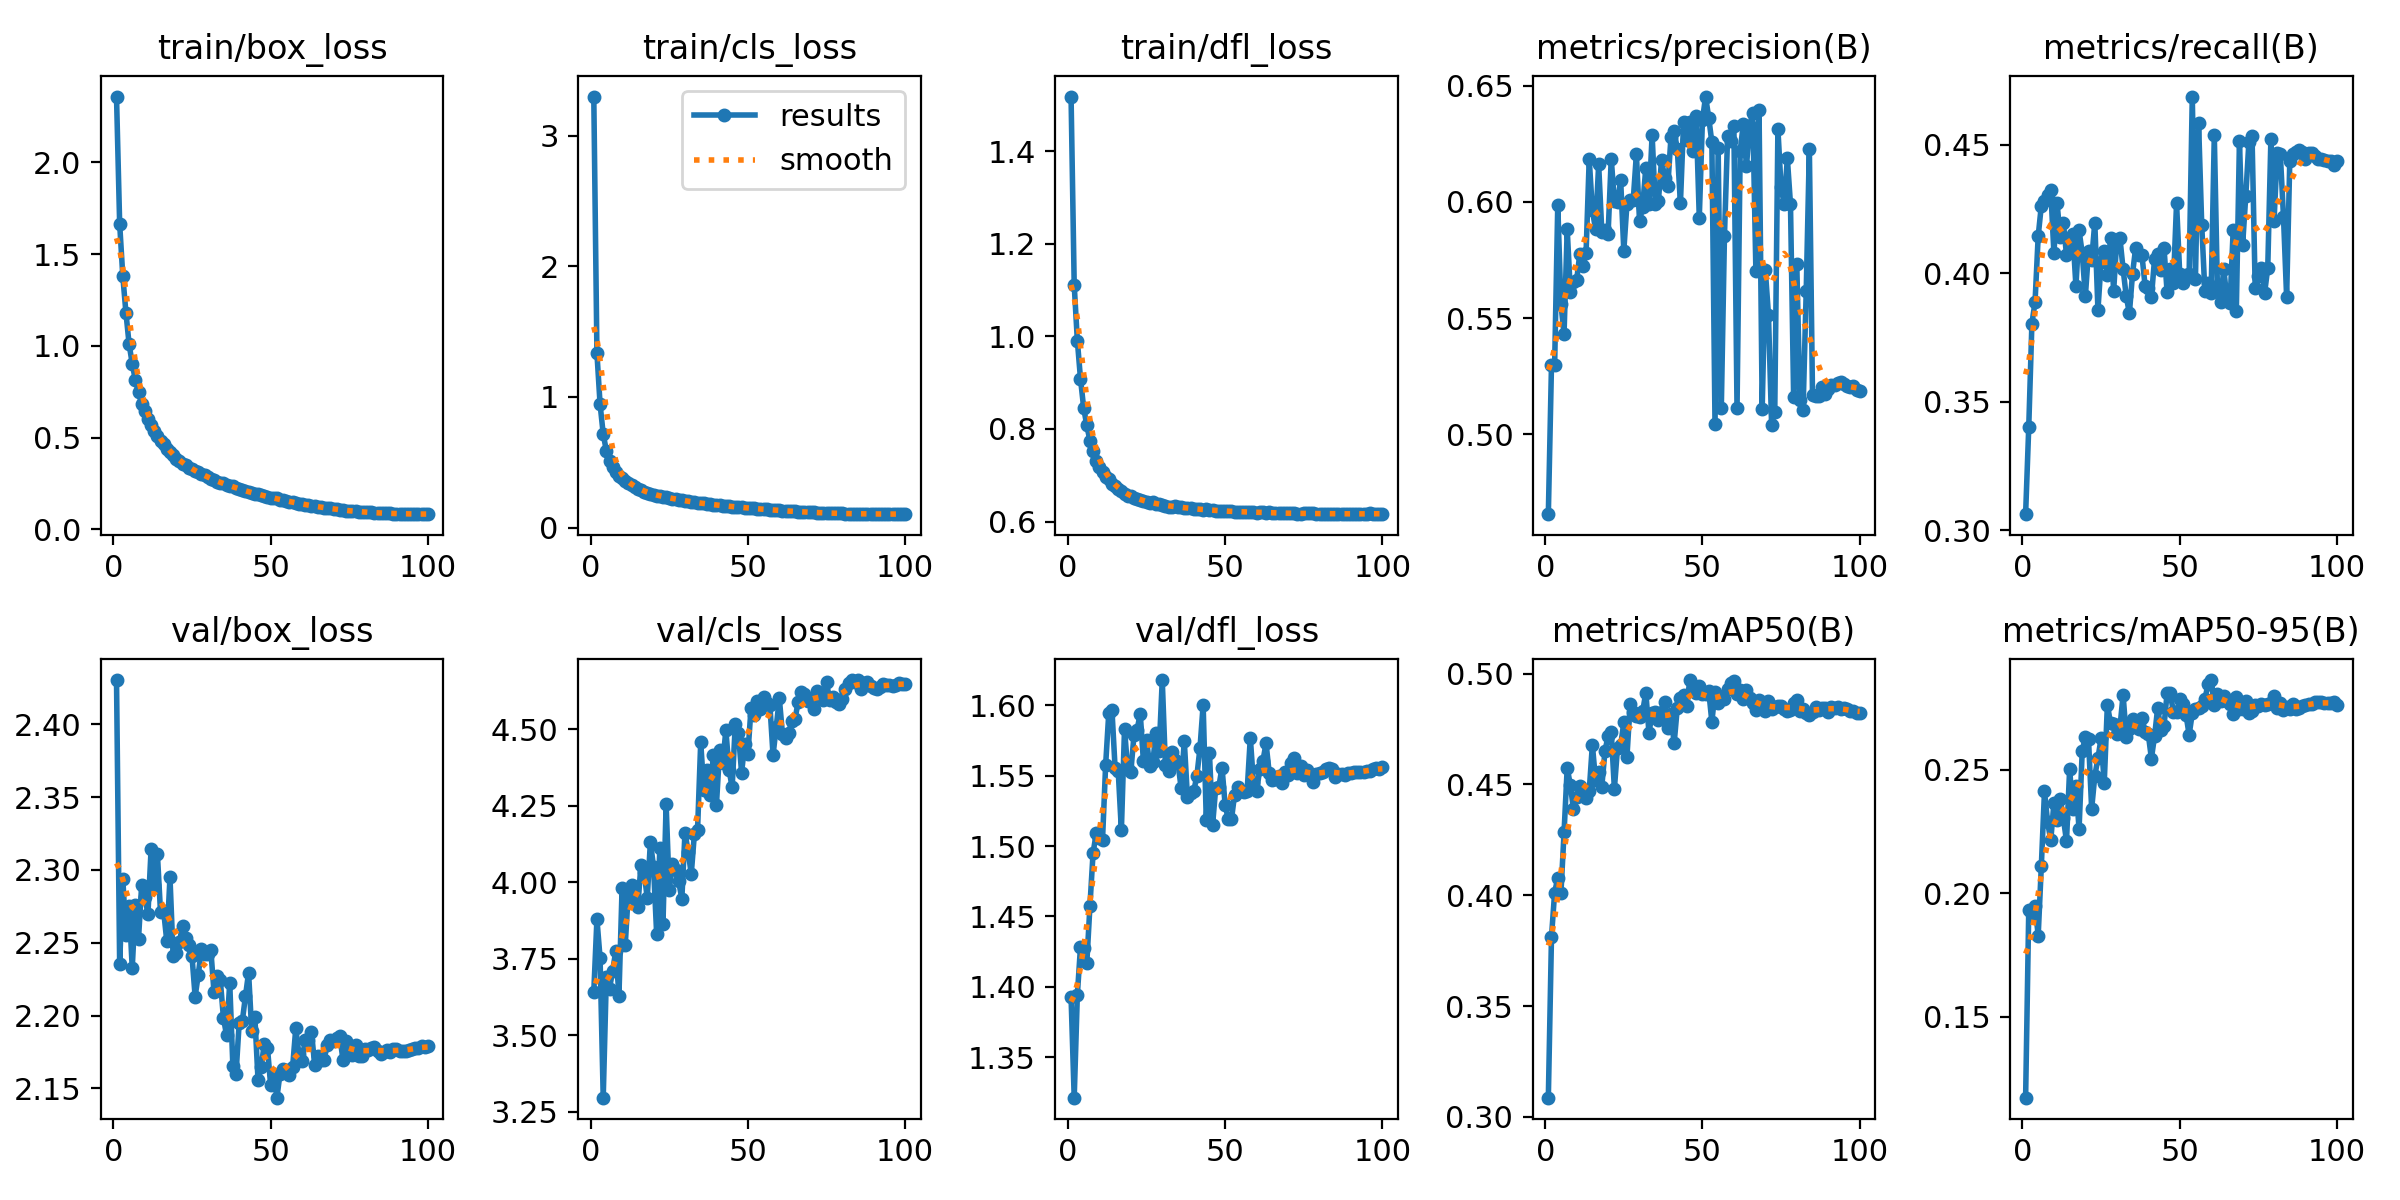

The data file committed next to this chart (first rows):
epoch, train/box_loss, train/cls_loss, train/dfl_loss, metrics/precision(B), metrics/recall(B), metrics/mAP50(B), metrics/mAP50-95(B), val/box_loss, val/cls_loss, val/dfl_loss, lr/pg0, lr/pg1, lr/pg2
1, 2.359, 3.299, 1.518, 0.4656, 0.3063, 0.3086, 0.1171, 2.43, 3.641, 1.393, 0.07396, 2.6047e-06, 2.6047e-06
2, 1.666, 1.335, 1.111, 0.5297, 0.3402, 0.3812, 0.1932, 2.236, 3.879, 1.321, 0.04782, 5.2173e-06, 5.2173e-06
3, 1.38, 0.9444, 0.9908, 0.5296, 0.3804, 0.4012, 0.1917, 2.294, 3.752, 1.394, 0.02168, 7.8249e-06, 7.8249e-06
4, 1.18, 0.7156, 0.9083, 0.5988, 0.3888, 0.4078, 0.1948, 2.256, 3.295, 1.428, 9.9781e-06, 9.9781e-06, 9.9781e-06
5, 1.01, 0.5874, 0.8461, 0.556, 0.4144, 0.4009, 0.1828, 2.276, 3.692, 1.427, 9.961e-06, 9.961e-06, 9.961e-06
6, 0.9024, 0.5108, 0.8077, 0.5433, 0.4263, 0.4283, 0.211, 2.233, 3.652, 1.417, 9.9391e-06, 9.9391e-06, 9.9391e-06
7, 0.8127, 0.4627, 0.7751, 0.5881, 0.4281, 0.4575, 0.2412, 2.276, 3.711, 1.457, 9.9124e-06, 9.9124e-06, 9.9124e-06
8, 0.746, 0.4269, 0.7523, 0.5614, 0.4303, 0.4496, 0.2287, 2.253, 3.776, 1.495, 9.8809e-06, 9.8809e-06, 9.8809e-06
9, 0.6832, 0.3967, 0.7317, 0.5654, 0.4323, 0.4388, 0.2215, 2.29, 3.63, 1.509, 9.8447e-06, 9.8447e-06, 9.8447e-06
10, 0.6422, 0.3775, 0.719, 0.5662, 0.4078, 0.4443, 0.2364, 2.281, 3.982, 1.506, 9.8037e-06, 9.8037e-06, 9.8037e-06
11, 0.6022, 0.3553, 0.7069, 0.5776, 0.4273, 0.4492, 0.2295, 2.27, 3.795, 1.504, 9.758e-06, 9.758e-06, 9.758e-06
12, 0.5663, 0.3379, 0.6971, 0.5724, 0.4139, 0.4454, 0.2382, 2.314, 3.97, 1.558, 9.7077e-06, 9.7077e-06, 9.7077e-06
13, 0.5367, 0.3244, 0.6924, 0.5781, 0.4197, 0.4439, 0.2304, 2.29, 3.99, 1.595, 9.6528e-06, 9.6528e-06, 9.6528e-06
14, 0.5093, 0.3106, 0.6806, 0.6185, 0.407, 0.447, 0.2211, 2.311, 3.945, 1.597, 9.5933e-06, 9.5933e-06, 9.5933e-06
15, 0.4807, 0.2958, 0.6765, 0.5964, 0.4117, 0.4679, 0.2502, 2.271, 3.921, 1.556, 9.5294e-06, 9.5294e-06, 9.5294e-06
16, 0.4638, 0.2869, 0.6711, 0.5883, 0.4153, 0.4521, 0.2339, 2.272, 4.057, 1.553, 9.4611e-06, 9.4611e-06, 9.4611e-06
17, 0.4368, 0.2743, 0.6654, 0.6161, 0.395, 0.4558, 0.2433, 2.251, 4.034, 1.511, 9.3884e-06, 9.3884e-06, 9.3884e-06
18, 0.419, 0.2677, 0.6607, 0.5872, 0.4166, 0.449, 0.226, 2.295, 3.948, 1.583, 9.3114e-06, 9.3114e-06, 9.3114e-06
19, 0.4032, 0.2603, 0.6561, 0.588, 0.4078, 0.4649, 0.2575, 2.241, 4.133, 1.554, 9.2303e-06, 9.2303e-06, 9.2303e-06
20, 0.3847, 0.2527, 0.6544, 0.5861, 0.391, 0.4719, 0.2633, 2.243, 4.051, 1.553, 9.145e-06, 9.145e-06, 9.145e-06
21, 0.3716, 0.2449, 0.6517, 0.6186, 0.4086, 0.4738, 0.2623, 2.251, 3.829, 1.579, 9.0557e-06, 9.0557e-06, 9.0557e-06
22, 0.3585, 0.2397, 0.6498, 0.6002, 0.4051, 0.4481, 0.2341, 2.262, 4.111, 1.583, 8.9624e-06, 8.9624e-06, 8.9624e-06
23, 0.3486, 0.2371, 0.6466, 0.5999, 0.4197, 0.4665, 0.2475, 2.253, 3.864, 1.594, 8.8653e-06, 8.8653e-06, 8.8653e-06
24, 0.3368, 0.2305, 0.6445, 0.6093, 0.3857, 0.4677, 0.2546, 2.248, 4.255, 1.561, 8.7644e-06, 8.7644e-06, 8.7644e-06
25, 0.3265, 0.2285, 0.6421, 0.579, 0.4042, 0.4779, 0.2628, 2.241, 3.974, 1.575, 8.6599e-06, 8.6599e-06, 8.6599e-06
26, 0.3169, 0.2216, 0.6408, 0.5992, 0.4087, 0.4625, 0.2445, 2.213, 4.06, 1.557, 8.5518e-06, 8.5518e-06, 8.5518e-06
27, 0.3112, 0.2191, 0.6415, 0.6009, 0.3994, 0.4862, 0.2763, 2.228, 4.039, 1.56, 8.4402e-06, 8.4402e-06, 8.4402e-06
28, 0.2995, 0.2124, 0.6389, 0.6008, 0.4135, 0.4827, 0.2687, 2.246, 4.003, 1.581, 8.3253e-06, 8.3253e-06, 8.3253e-06
29, 0.2938, 0.2103, 0.6379, 0.6205, 0.3932, 0.4807, 0.2686, 2.242, 3.946, 1.568, 8.2072e-06, 8.2072e-06, 8.2072e-06
30, 0.285, 0.2051, 0.6362, 0.5916, 0.4131, 0.4804, 0.2646, 2.242, 4.163, 1.618, 8.086e-06, 8.086e-06, 8.086e-06
31, 0.2768, 0.2016, 0.6345, 0.598, 0.4135, 0.4829, 0.2672, 2.245, 4.1, 1.557, 7.9618e-06, 7.9618e-06, 7.9618e-06
32, 0.2668, 0.1965, 0.6327, 0.6148, 0.4016, 0.4914, 0.2803, 2.216, 4.027, 1.554, 7.8347e-06, 7.8347e-06, 7.8347e-06
33, 0.2561, 0.1918, 0.6321, 0.599, 0.391, 0.4733, 0.2634, 2.228, 4.16, 1.567, 7.7049e-06, 7.7049e-06, 7.7049e-06
34, 0.2546, 0.1899, 0.6328, 0.6289, 0.3844, 0.4821, 0.2666, 2.224, 4.172, 1.562, 7.5724e-06, 7.5724e-06, 7.5724e-06
35, 0.2503, 0.186, 0.6322, 0.5993, 0.3998, 0.4826, 0.2706, 2.199, 4.458, 1.559, 7.4375e-06, 7.4375e-06, 7.4375e-06
36, 0.2439, 0.1847, 0.6314, 0.6005, 0.4099, 0.4789, 0.2674, 2.187, 4.301, 1.541, 7.3002e-06, 7.3002e-06, 7.3002e-06
37, 0.2365, 0.1802, 0.6294, 0.6181, 0.4071, 0.4826, 0.2666, 2.223, 4.368, 1.575, 7.1607e-06, 7.1607e-06, 7.1607e-06
38, 0.2341, 0.1803, 0.6299, 0.6103, 0.4069, 0.4871, 0.271, 2.166, 4.284, 1.535, 7.0192e-06, 7.0192e-06, 7.0192e-06
39, 0.2265, 0.1758, 0.6289, 0.6069, 0.395, 0.4756, 0.2654, 2.16, 4.415, 1.538, 6.8757e-06, 6.8757e-06, 6.8757e-06
40, 0.2195, 0.1731, 0.627, 0.6279, 0.3941, 0.482, 0.2645, 2.195, 4.253, 1.539, 6.7304e-06, 6.7304e-06, 6.7304e-06
41, 0.2119, 0.1692, 0.6264, 0.6303, 0.3906, 0.4685, 0.2545, 2.196, 4.431, 1.55, 6.5834e-06, 6.5834e-06, 6.5834e-06
42, 0.2067, 0.1657, 0.6268, 0.6229, 0.4056, 0.4845, 0.2635, 2.213, 4.389, 1.57, 6.4349e-06, 6.4349e-06, 6.4349e-06
43, 0.2058, 0.164, 0.6259, 0.5993, 0.4073, 0.4888, 0.275, 2.229, 4.498, 1.601, 6.2851e-06, 6.2851e-06, 6.2851e-06
44, 0.1988, 0.1628, 0.6262, 0.6342, 0.4012, 0.4904, 0.266, 2.189, 4.369, 1.518, 6.1341e-06, 6.1341e-06, 6.1341e-06
45, 0.1946, 0.161, 0.6248, 0.6265, 0.41, 0.4852, 0.2675, 2.199, 4.31, 1.567, 5.982e-06, 5.982e-06, 5.982e-06
46, 0.1919, 0.1588, 0.6251, 0.6342, 0.3925, 0.4971, 0.2811, 2.156, 4.519, 1.515, 5.8289e-06, 5.8289e-06, 5.8289e-06
47, 0.1869, 0.1581, 0.6239, 0.6217, 0.4016, 0.4933, 0.281, 2.165, 4.487, 1.541, 5.6752e-06, 5.6752e-06, 5.6752e-06
48, 0.1838, 0.1543, 0.624, 0.6369, 0.3963, 0.4912, 0.2732, 2.181, 4.359, 1.542, 5.5208e-06, 5.5208e-06, 5.5208e-06
49, 0.1771, 0.1504, 0.623, 0.5932, 0.4272, 0.4945, 0.2732, 2.178, 4.452, 1.556, 5.3659e-06, 5.3659e-06, 5.3659e-06
50, 0.1723, 0.1488, 0.6223, 0.6351, 0.3998, 0.4907, 0.2786, 2.153, 4.42, 1.529, 5.2108e-06, 5.2108e-06, 5.2108e-06
51, 0.1711, 0.1487, 0.6227, 0.6453, 0.3963, 0.4908, 0.2765, 2.16, 4.569, 1.519, 5.0555e-06, 5.0555e-06, 5.0555e-06
52, 0.168, 0.1462, 0.6222, 0.6362, 0.3994, 0.4922, 0.2722, 2.144, 4.548, 1.519, 4.9001e-06, 4.9001e-06, 4.9001e-06
53, 0.16, 0.1435, 0.6218, 0.6256, 0.3998, 0.4782, 0.2641, 2.16, 4.594, 1.537, 4.745e-06, 4.745e-06, 4.745e-06
54, 0.1573, 0.1417, 0.6211, 0.5045, 0.4687, 0.4918, 0.2728, 2.164, 4.568, 1.542, 4.5901e-06, 4.5901e-06, 4.5901e-06
55, 0.1549, 0.1399, 0.6213, 0.6231, 0.3976, 0.4869, 0.2747, 2.163, 4.607, 1.539, 4.4357e-06, 4.4357e-06, 4.4357e-06
56, 0.1513, 0.1384, 0.6217, 0.5113, 0.4585, 0.4892, 0.2752, 2.159, 4.585, 1.538, 4.282e-06, 4.282e-06, 4.282e-06
57, 0.1491, 0.1365, 0.6202, 0.5852, 0.4188, 0.4884, 0.2759, 2.165, 4.579, 1.54, 4.1289e-06, 4.1289e-06, 4.1289e-06
58, 0.1433, 0.1347, 0.6214, 0.6282, 0.393, 0.4932, 0.2784, 2.191, 4.416, 1.577, 3.9768e-06, 3.9768e-06, 3.9768e-06
59, 0.1398, 0.1328, 0.6207, 0.6261, 0.3963, 0.4957, 0.2846, 2.174, 4.506, 1.545, 3.8258e-06, 3.8258e-06, 3.8258e-06
60, 0.1387, 0.1308, 0.6193, 0.6327, 0.3922, 0.4969, 0.2863, 2.169, 4.602, 1.539, 3.676e-06, 3.676e-06, 3.676e-06
... 40 more rows
